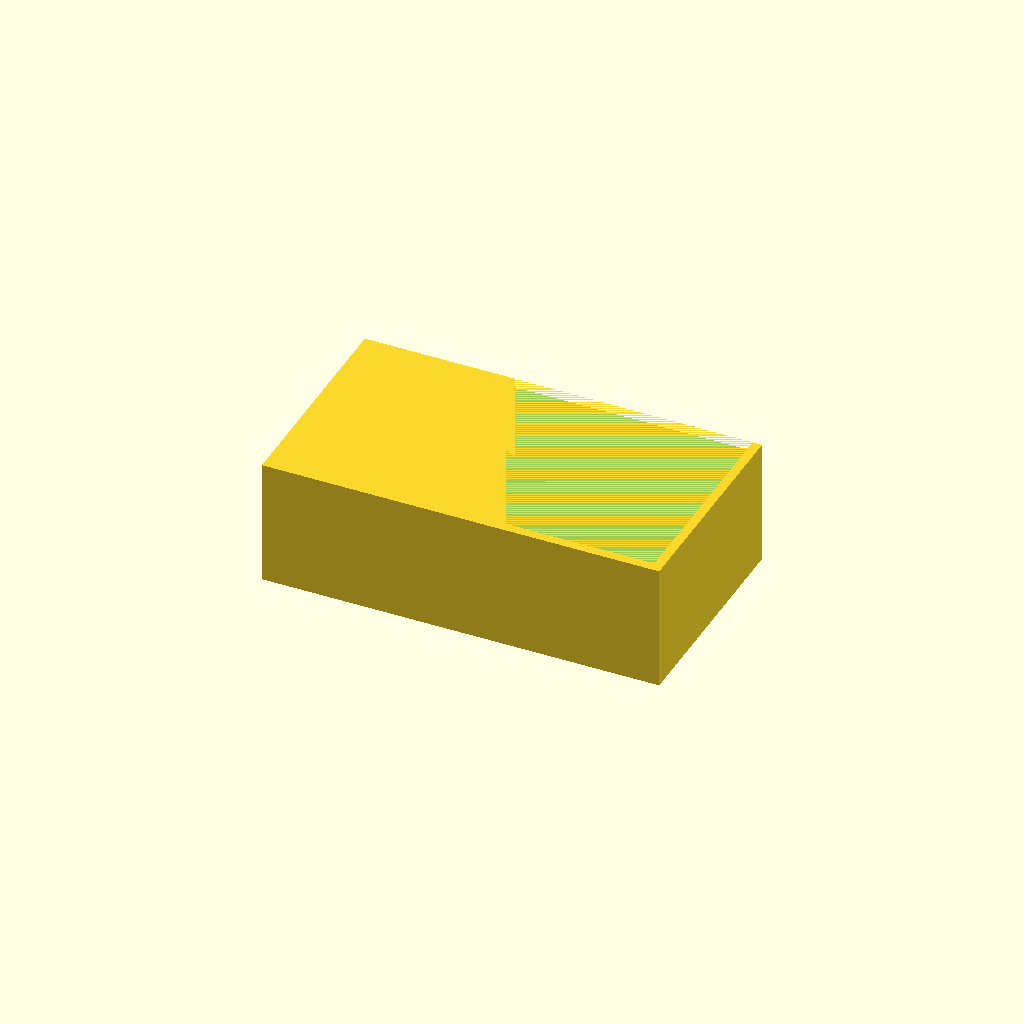
Cell 1: the model at its default parameters.
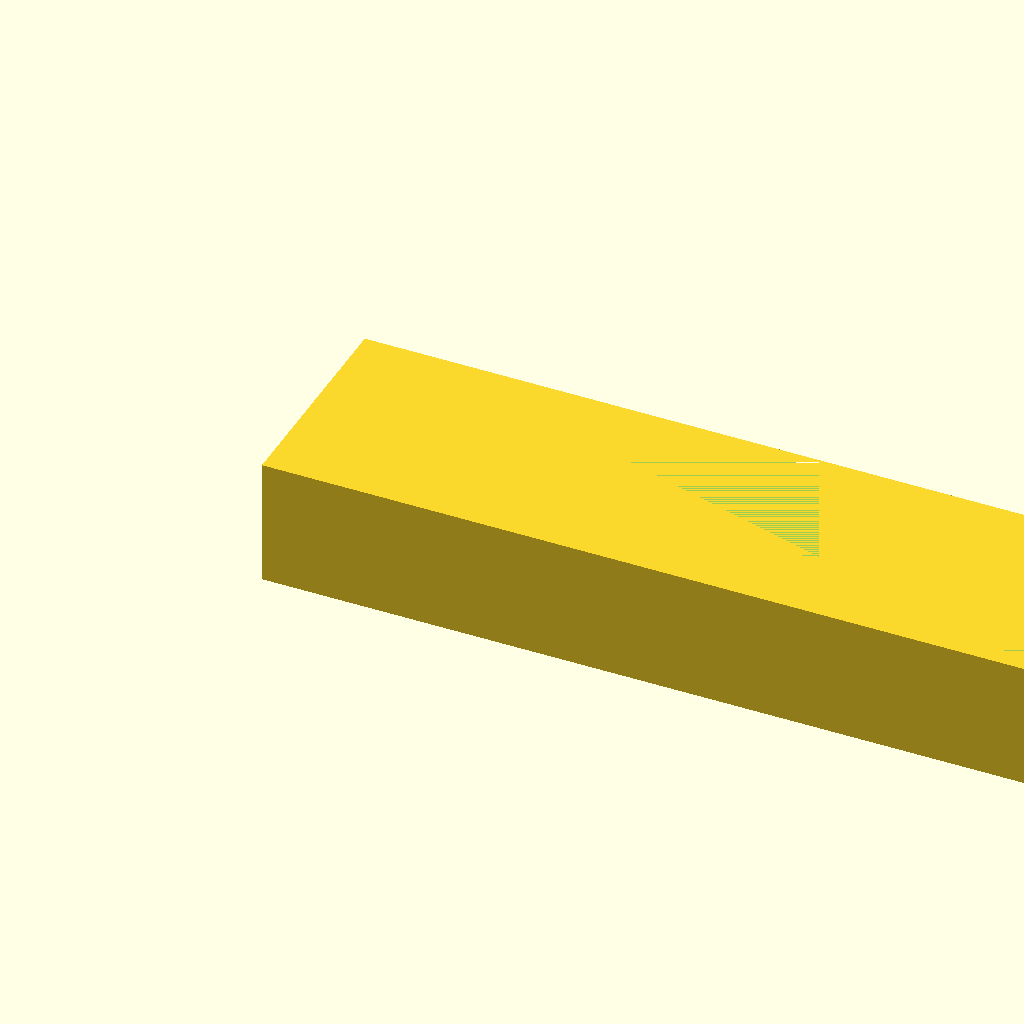
Cell 2: inner_l = 240 (everything else at default).
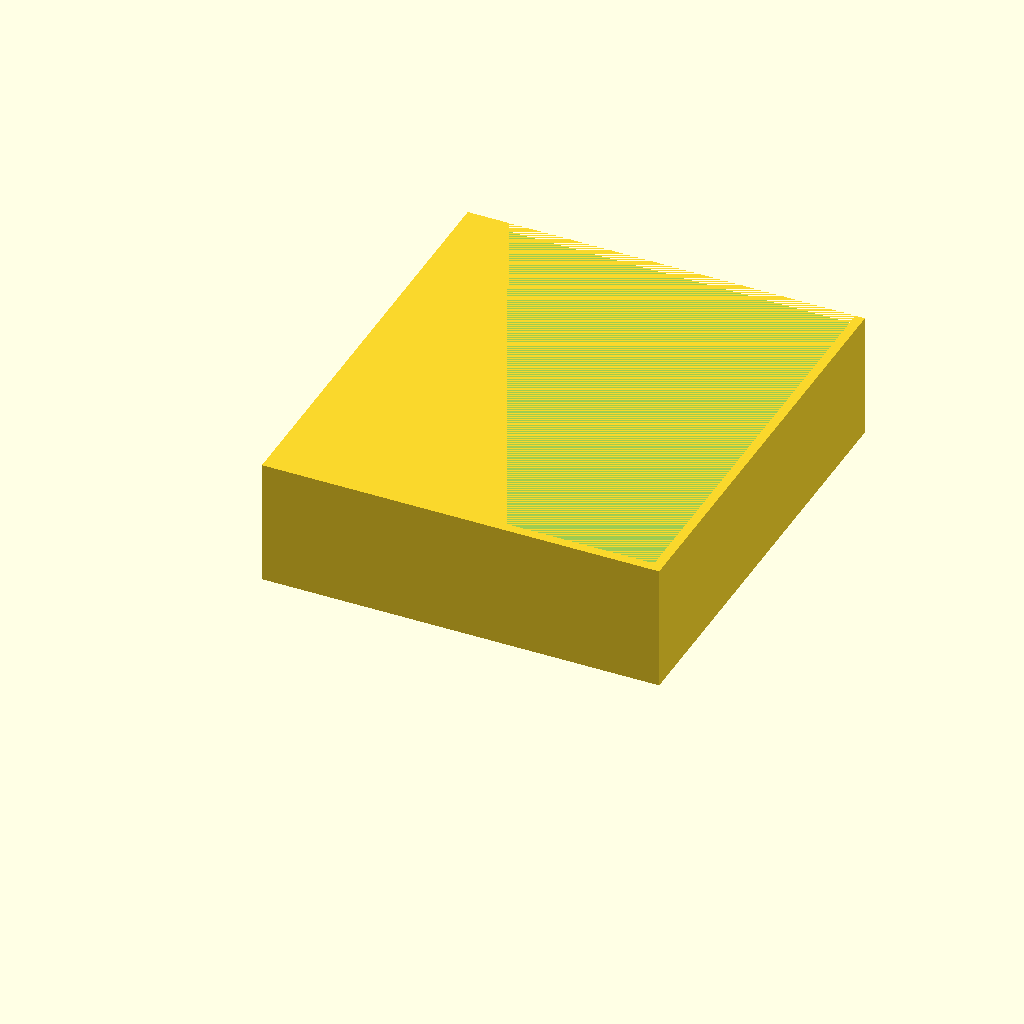
Cell 3: inner_w = 140 (everything else at default).
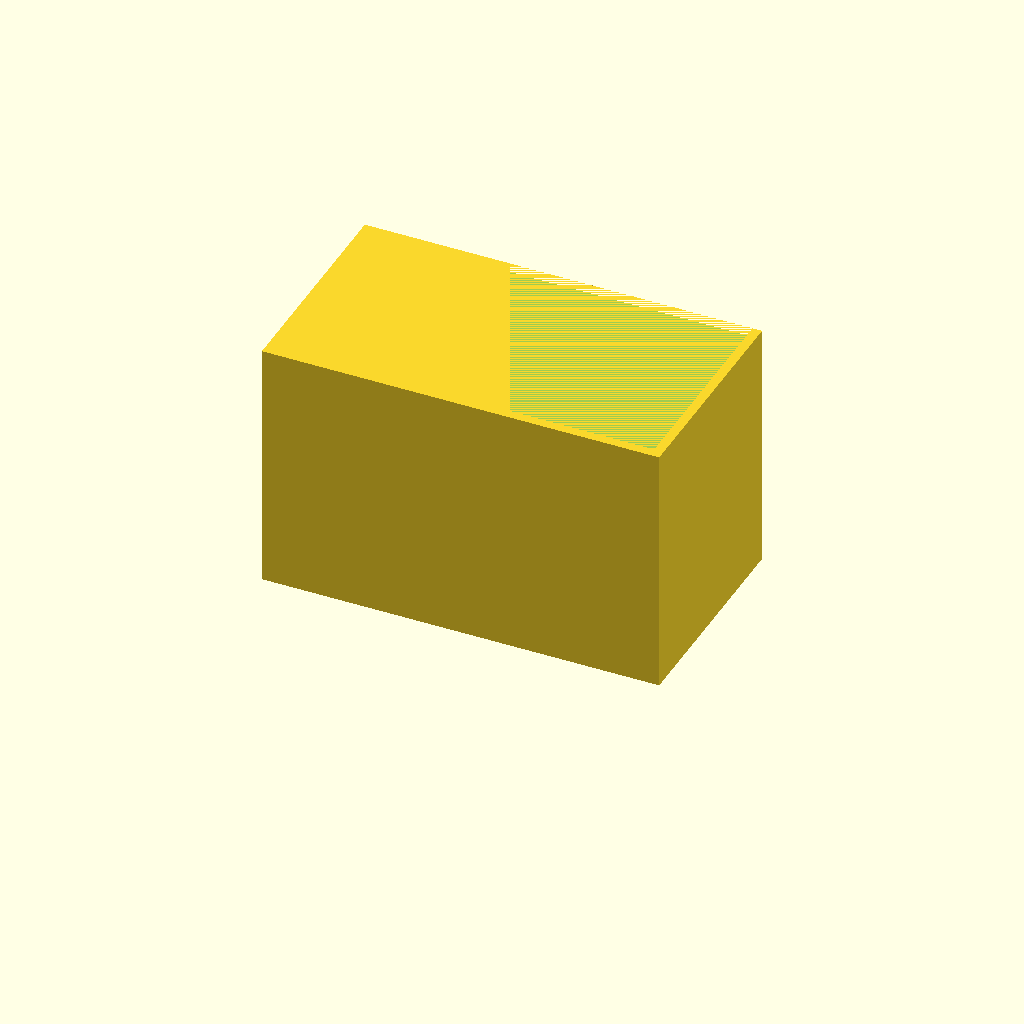
Cell 4 — height set to 80, the other parameters unchanged.
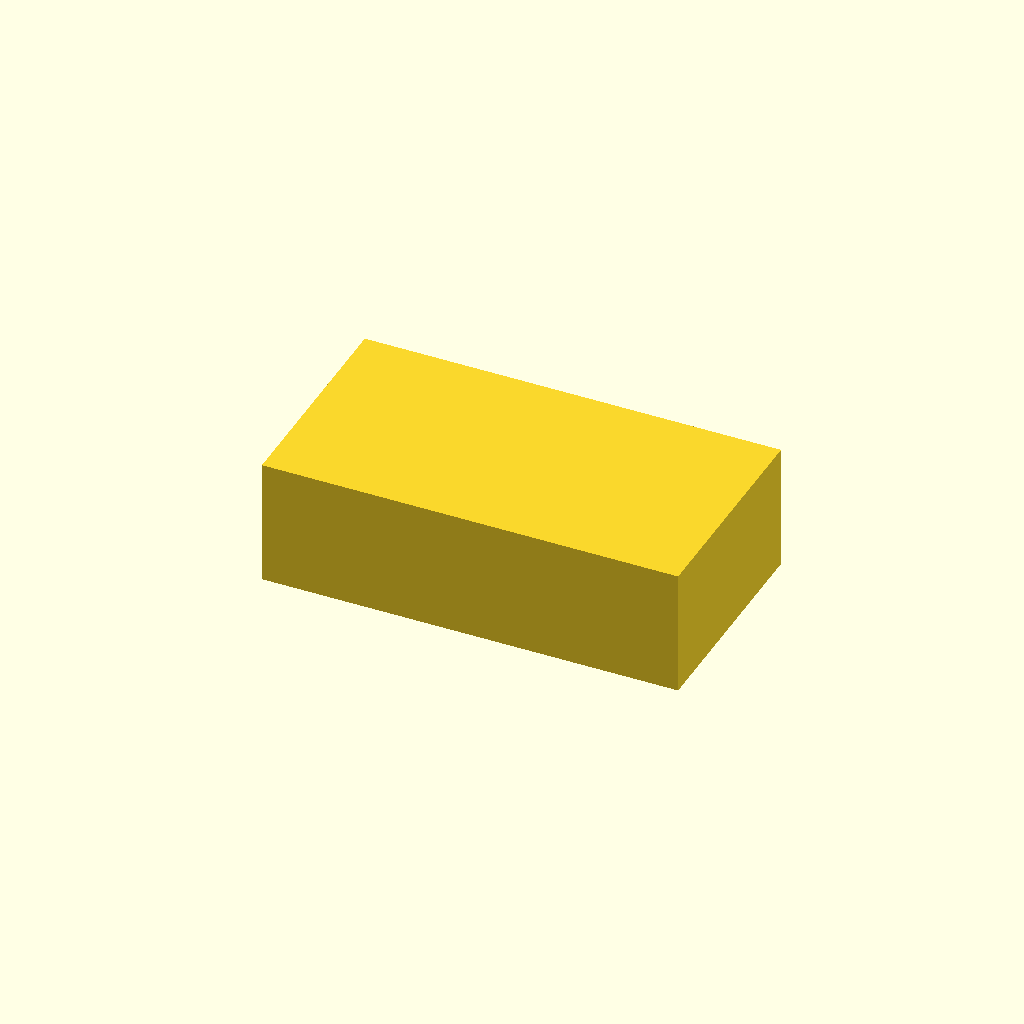
Cell 5: the same model with wall = 6.
All cells are drawn from one camera (rotation 55°, 0°, 25°, orthographic, colour scheme Cornfield), so only the parameter changes between them.
The OpenSCAD source (bench/results/gpu-v1-g7/code/scadcoder-v1/mini_gel_tank_s5_a2.scad):
// Open-top rectangular buffer tank for a mini horizontal gel-electrophoresis box. NOVEL general part.
//

inner_l = 120;
inner_w = 70;
height  = 40;
wall    = 3;
platform_t = 3;
channel_h = 10;
electrode_d = 2;

$fn = 48;

inner_h = height - wall;
p       = min(platform_t, inner_h - channel_h);          // keep the channel above the platform

difference() {
    cube([inner_l + 2 * wall, inner_w, height]);
    translate([wall, wall, 0]) cube([inner_l, inner_w, height - channel_h]);   // floor + back wall below the channel
    translate([wall, wall, height - wall]) cube([inner_l, inner_w, wall]);            // top wall (open top)
    translate([-1, inner_w / 2 - 1.5, channel_h]) cube([inner_l + 2, 3, p]);                 // central platform (spans width, reduced Y to clear the wall it passes through)
    for (y = [-inner_w / 2, inner_w / 2])
        translate([0, y, -1]) rotate([-90, 0, 0]) cylinder(h = height + 2, d = electrode_d);   // electrode holes, horizontal along X, at the two Y ends
}
Customizer parameters (derived from the source; name, type, default, range or options):
inner_l: number, default 120
inner_w: number, default 70
height: number, default 40
wall: number, default 3
platform_t: number, default 3
channel_h: number, default 10
electrode_d: number, default 2
